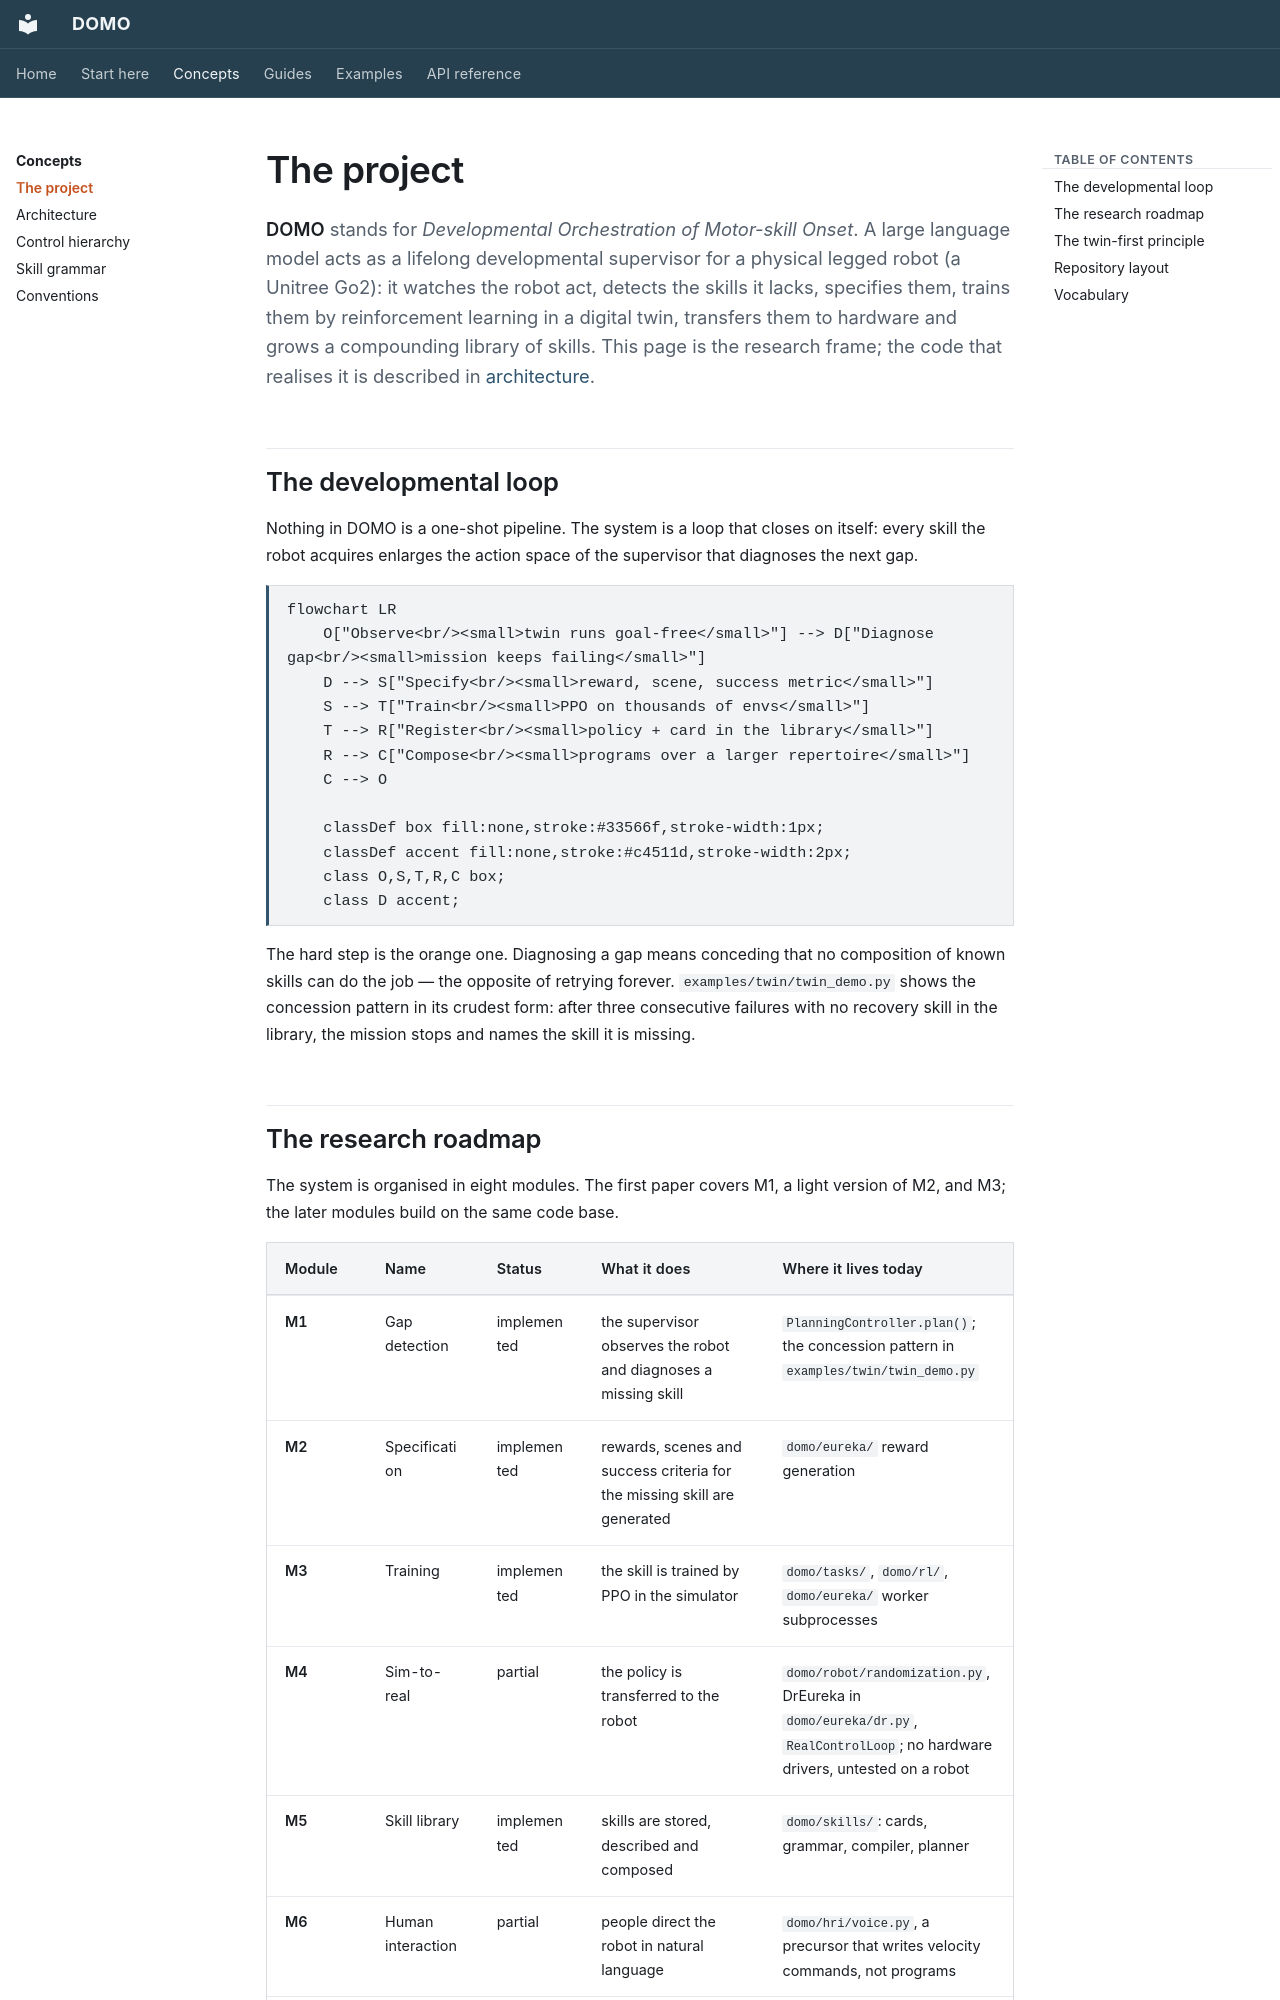

repository: r-sendra/domo · page: concepts/project/index.html · generator: mkdocs

# The project

**DOMO** stands for *Developmental Orchestration of Motor-skill Onset*. A
large language model acts as a lifelong developmental supervisor for a
physical legged robot (a Unitree Go2): it watches the robot act, detects the
skills it lacks, specifies them, trains them by reinforcement learning in a
digital twin, transfers them to hardware and grows a compounding library of
skills. This page is the research frame; the code that realises it is
described in [architecture](architecture.md).

## The developmental loop

Nothing in DOMO is a one-shot pipeline. The system is a loop that closes on
itself: every skill the robot acquires enlarges the action space of the
supervisor that diagnoses the next gap.

```mermaid
flowchart LR
    O["Observe<br/><small>twin runs goal-free</small>"] --> D["Diagnose gap<br/><small>mission keeps failing</small>"]
    D --> S["Specify<br/><small>reward, scene, success metric</small>"]
    S --> T["Train<br/><small>PPO on thousands of envs</small>"]
    T --> R["Register<br/><small>policy + card in the library</small>"]
    R --> C["Compose<br/><small>programs over a larger repertoire</small>"]
    C --> O

    classDef box fill:none,stroke:#33566f,stroke-width:1px;
    classDef accent fill:none,stroke:#c4511d,stroke-width:2px;
    class O,S,T,R,C box;
    class D accent;
```

The hard step is the orange one. Diagnosing a gap means conceding that no
composition of known skills can do the job — the opposite of retrying
forever. `examples/twin/twin_demo.py` shows the concession pattern in its
crudest form: after three consecutive failures with no recovery skill in the
library, the mission stops and names the skill it is missing.
